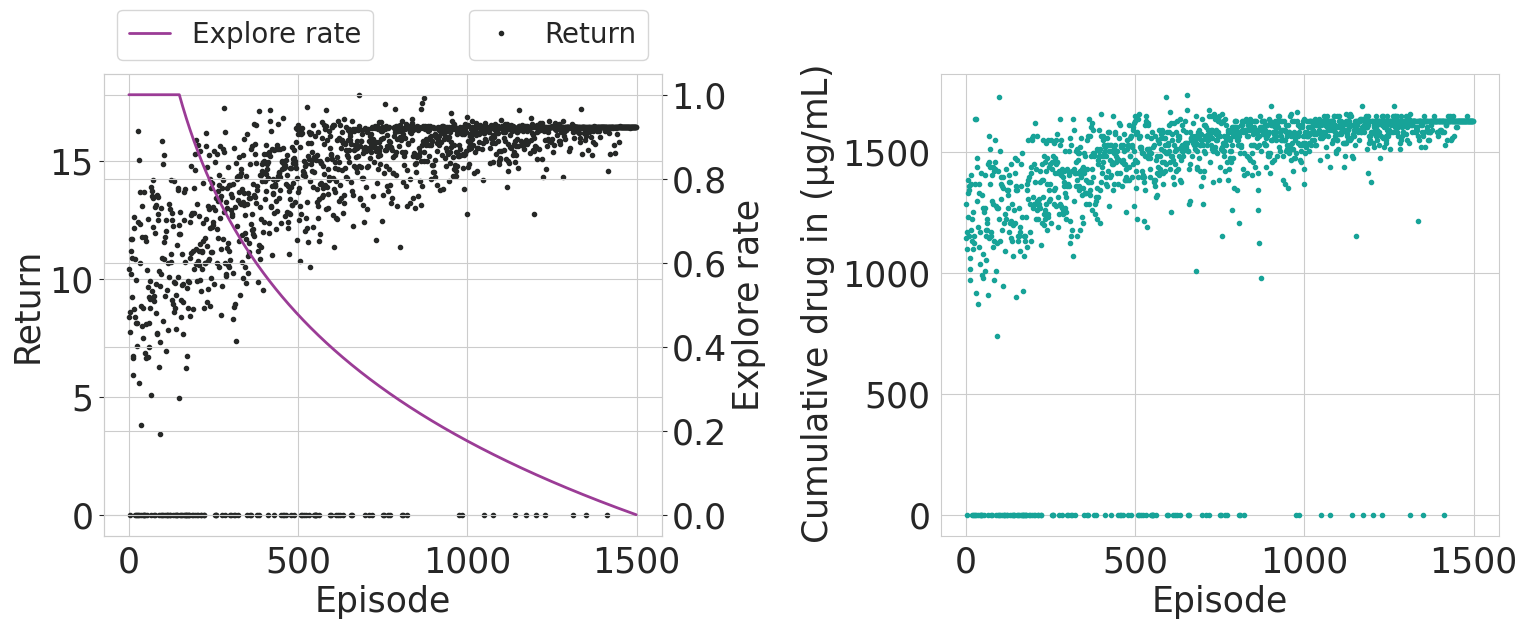

Values plotted in this chart, from the file beside it:
episode	explore_rate	e_return	t5p_first	tTiny_first	total_drug_in
0	1.0	10.43	3802	N/A	1287
1	1.0	8.389	4862	N/A	1143
2	1.0	0.0	N/A	N/A	0.0
3	1.0	7.763	N/A	N/A	1098
4	1.0	8.569	6213	N/A	1170
5	1.0	11.68	604.3	N/A	1386
6	1.0	10.19	2305	N/A	1233
7	1.0	11.18	3451	N/A	1332
8	1.0	11.68	4182	N/A	1341
9	1.0	10.87	3013	N/A	1359
10	1.0	9.228	972.9	N/A	1152
11	1.0	6.745	5217	N/A	1017
12	1.0	6.656	N/A	N/A	1062
13	1.0	5.912	5650	N/A	972.0
14	1.0	12.14	1247	N/A	1368
15	1.0	8.704	5959	N/A	1179
16	1.0	12.64	1370	N/A	1404
17	1.0	0.0	N/A	N/A	0.0
18	1.0	8.358	2055	N/A	1134
19	1.0	10.85	1670	4140	1224
20	1.0	9.952	3809	6206	1251
21	1.0	8.105	940	N/A	1098
22	1.0	0.0	N/A	N/A	0.0
23	1.0	8.141	4127	7039	1152
24	1.0	7.167	865.4	N/A	1125
25	1.0	0.0	N/A	N/A	0.0
26	1.0	0.0	N/A	N/A	0.0
27	1.0	12.39	971.8	N/A	1368
28	1.0	16.28	919.3	2343	1638
29	1.0	0.0	N/A	N/A	0.0
30	1.0	5.562	3804	N/A	918.0
31	1.0	15.04	2082	3014	1638
32	1.0	10.67	1176	N/A	1296
33	1.0	12.3	4434	N/A	1440
34	1.0	13.67	2443	N/A	1476
35	1.0	8.866	1668	N/A	1188
36	1.0	0.0	N/A	N/A	0.0
37	1.0	3.821	N/A	N/A	873.0
38	1.0	13.09	2004	4553	1368
39	1.0	11.78	1997	N/A	1332
40	1.0	7.995	3788	N/A	1107
41	1.0	8.77	2367	N/A	1170
42	1.0	0.0	N/A	N/A	0.0
43	1.0	7.468	1133	N/A	1035
44	1.0	0.0	N/A	N/A	0.0
45	1.0	0.0	N/A	N/A	0.0
46	1.0	13.67	1604	4387	1413
47	1.0	6.865	4884	N/A	990.0
48	1.0	11.79	4022	4839	1323
49	1.0	0.0	N/A	N/A	0.0
50	1.0	8.083	1277	N/A	1080
51	1.0	11.62	1236	3136	1269
52	1.0	6.637	5906	N/A	981.0
53	1.0	10.37	N/A	N/A	1251
54	1.0	0.0	N/A	N/A	0.0
55	1.0	12.53	1294	N/A	1404
56	1.0	6.664	N/A	N/A	1008
57	1.0	9.645	6609	N/A	1269
58	1.0	9.244	971.8	N/A	1179
59	1.0	8.128	6021	N/A	1152
... 1,440 more rows
